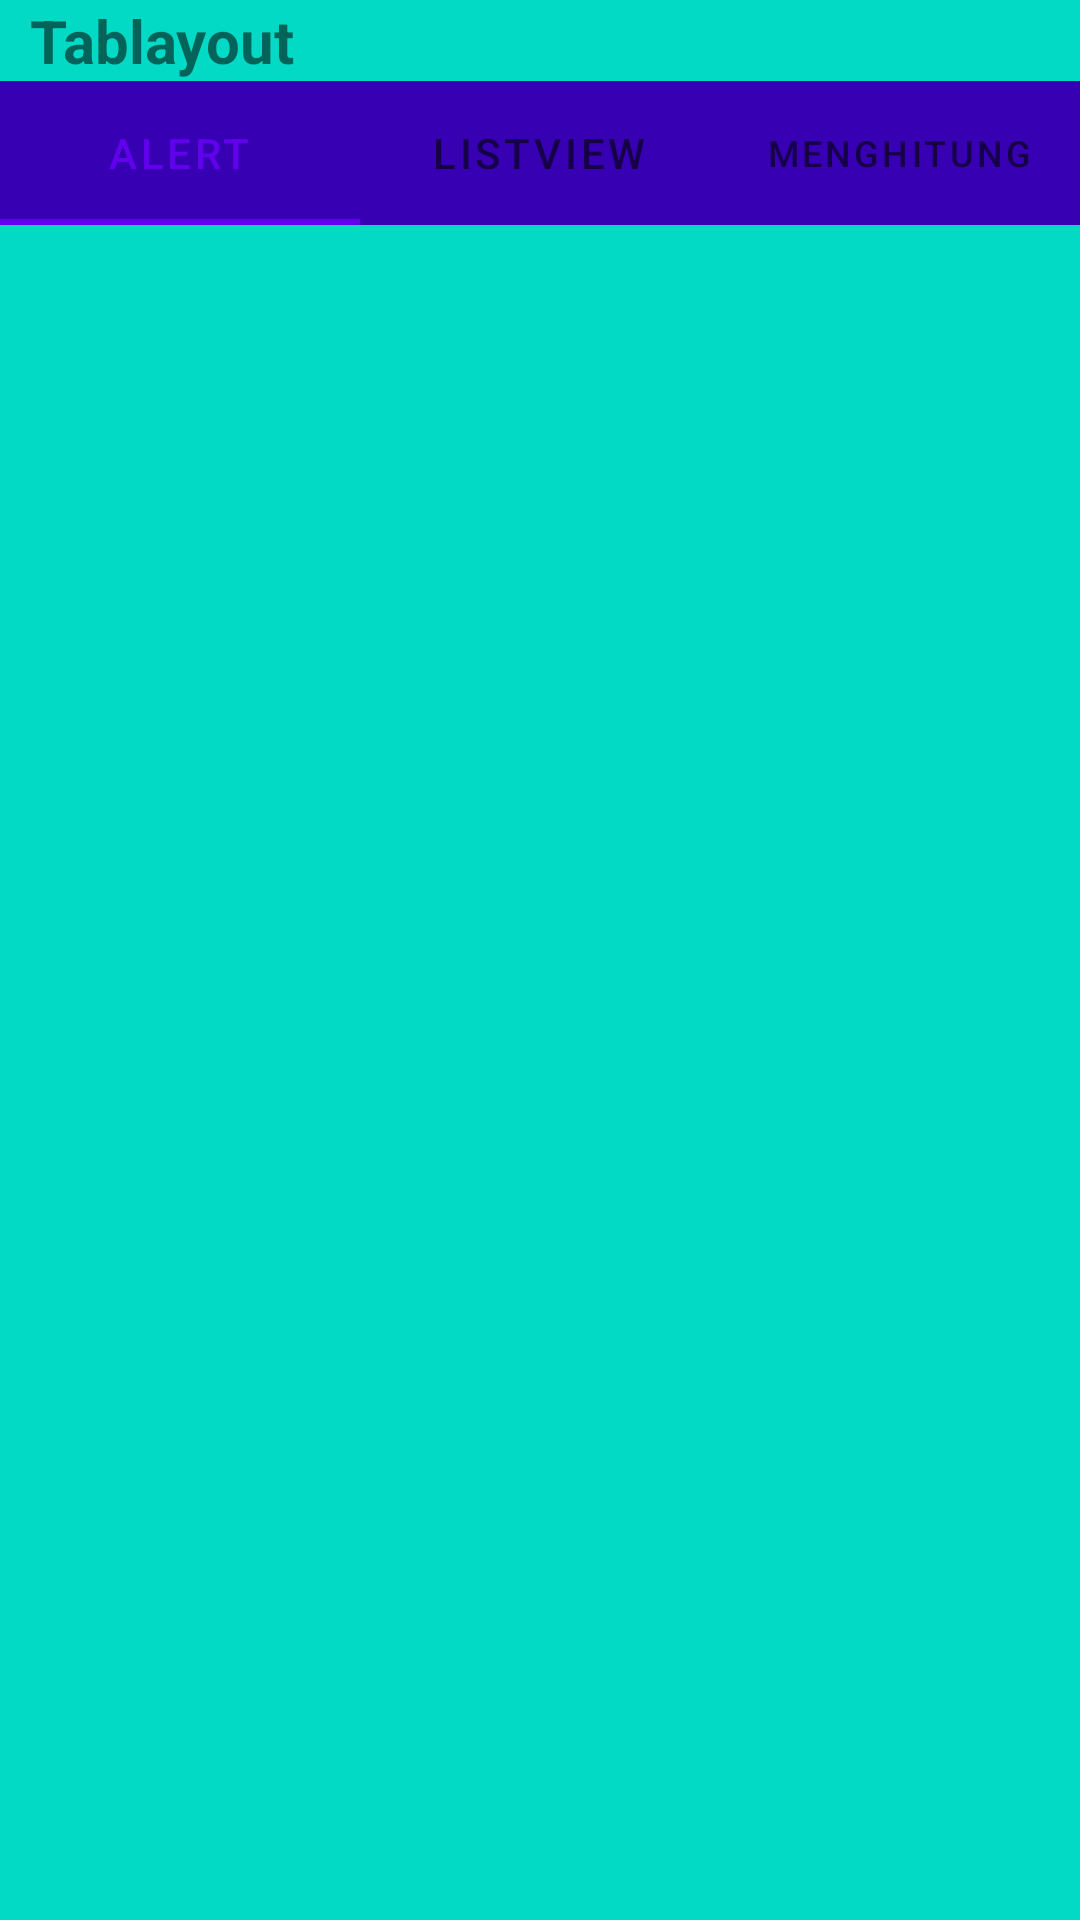

The Android layout XML behind this screen, and the referenced resources:
<!-- AndroidManifest.xml: application theme Theme.Syaugi_Pertemuan6 -->
<!-- res/layout/activity_main.xml -->
<?xml version="1.0" encoding="utf-8"?>
<RelativeLayout xmlns:android="http://schemas.android.com/apk/res/android"
    xmlns:tools="http://schemas.android.com/tools"
    android:layout_width="match_parent"
    android:layout_height="match_parent"
    tools:context=".MainActivity"
    tools:ignore="RtlSymmetry"
    android:background="@color/teal_200">


    <TextView
        android:id="@+id/textView"
        android:layout_width="match_parent"
        android:layout_height="wrap_content"
        android:text="@string/tablayout"
        android:textSize="20sp"
        android:textStyle="bold"
        android:paddingLeft="10dp"
        tools:ignore="RtlHardcoded" />

    <LinearLayout
        android:id="@+id/linear1"
        android:layout_width="match_parent"
        android:layout_height="wrap_content"
        android:layout_below="@+id/textView"
        android:orientation="horizontal"
        tools:ignore="UselessParent">

        <com.google.android.material.tabs.TabLayout
            android:id="@+id/tabLayout"
            android:layout_width="match_parent"
            android:layout_height="match_parent"
            android:background="@color/purple_700">>

            <com.google.android.material.tabs.TabItem
                android:layout_width="wrap_content"
                android:layout_height="wrap_content"
                android:text="@string/alert" />

            <com.google.android.material.tabs.TabItem
                android:layout_width="wrap_content"
                android:layout_height="wrap_content"
                android:text="@string/listview" />

            <com.google.android.material.tabs.TabItem
                android:layout_width="wrap_content"
                android:layout_height="wrap_content"
                android:text="@string/menghitung" />
        </com.google.android.material.tabs.TabLayout>
    </LinearLayout>

    <FrameLayout
        android:id="@+id/frameLayout"
        android:layout_below="@+id/linear1"
        android:layout_width="match_parent"
        android:layout_height="match_parent"/>

</RelativeLayout>
<!-- resources referenced by this layout -->
<resources>
  <color name="purple_700">#FF3700B3</color>
  <color name="teal_200">#FF03DAC5</color>
  <string name="alert">Alert</string>
  <string name="listview">Listview</string>
  <string name="menghitung">Menghitung</string>
  <string name="tablayout">Tablayout</string>
  <style name="Theme.Syaugi_Pertemuan6" parent="Theme.MaterialComponents.DayNight.DarkActionBar">
          
          <item name="colorPrimary">@color/purple_500</item>
          <item name="colorPrimaryVariant">@color/purple_700</item>
          <item name="colorOnPrimary">@color/white</item>
          
          <item name="colorSecondary">@color/teal_200</item>
          <item name="colorSecondaryVariant">@color/teal_700</item>
          <item name="colorOnSecondary">@color/black</item>
          
          <item name="android:statusBarColor" tools:targetApi="l">?attr/colorPrimaryVariant</item>
          
      </style>
  <color name="purple_500">#FF6200EE</color>
  <color name="white">#F1EFEF</color>
  <color name="teal_700">#FF018786</color>
  <color name="black">#0E0E0E</color>
</resources>
